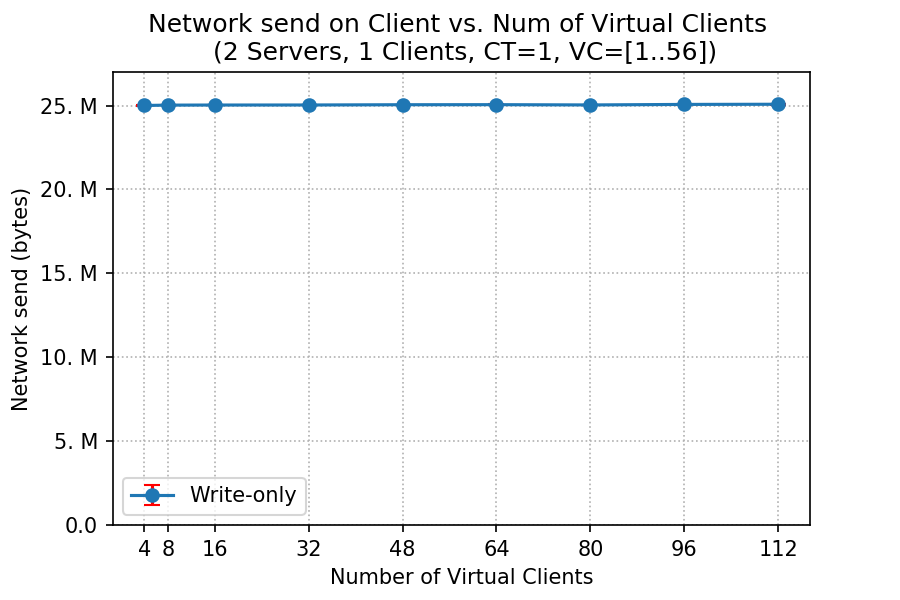

The data file committed next to this chart (first rows):
client, netsend_mean, netsend_std
4, 25004202, 13408
8, 25025684, 2266
16, 25031178, 6850
32, 25033896, 18291
48, 25049699, 4697
64, 25053189, 17000
80, 25036749, 20342
96, 25067855, 27458
112, 25077761, 29481
